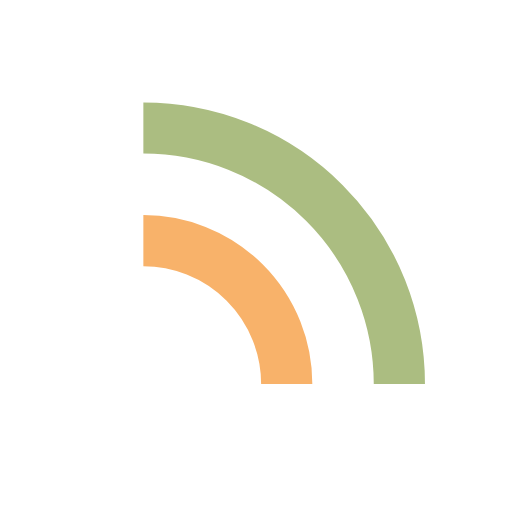
t = 0.00 s
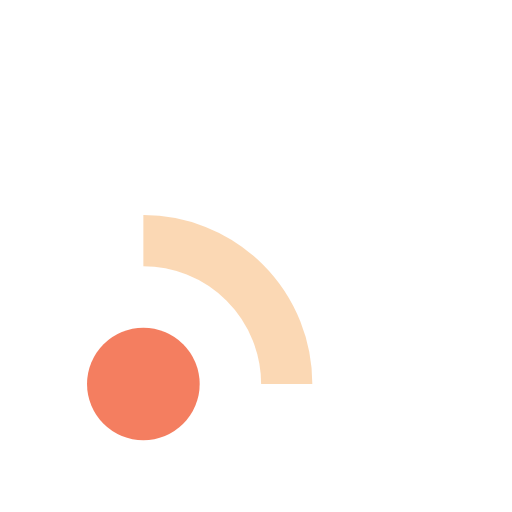
t = 0.20 s
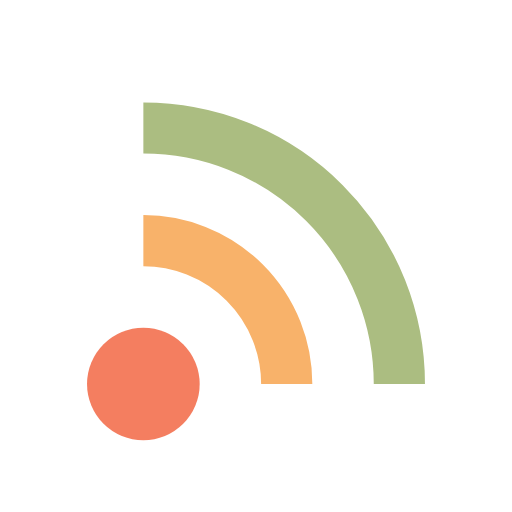
t = 0.40 s
t = 0.60 s: frame unchanged from t = 0.40 s, image omitted
t = 0.80 s: frame unchanged from t = 0.40 s, image omitted
t = 1.00 s: frame unchanged from t = 0.00 s, image omitted

The animated SVG that drew these frames (rendered in a browser with its animation timeline set to each time). Animation: 3 SMIL elements (animate=3); one cycle of 1.20 s, repeats indefinitely.

<svg xmlns="http://www.w3.org/2000/svg" viewBox="0 0 100 100" preserveAspectRatio="xMidYMid" width="200" height="300" style="shape-rendering: auto; display: block; background: rgb(255, 255, 255);" xmlns:xlink="http://www.w3.org/1999/xlink"><g><circle fill="#f47e60" r="11" cy="75" cx="28">
  <animate begin="0s" keyTimes="0;0.2;1" values="0;1;1" dur="1s" repeatCount="indefinite" attributeName="fill-opacity"></animate>
</circle>

<path stroke-width="10" stroke="#f8b26a" fill="none" d="M28 47A28 28 0 0 1 56 75">
  <animate begin="0.1s" keyTimes="0;0.2;1" values="0;1;1" dur="1s" repeatCount="indefinite" attributeName="stroke-opacity"></animate>
</path>
<path stroke-width="10" stroke="#abbd81" fill="none" d="M28 25A50 50 0 0 1 78 75">
  <animate begin="0.2s" keyTimes="0;0.2;1" values="0;1;1" dur="1s" repeatCount="indefinite" attributeName="stroke-opacity"></animate>
</path><g></g></g><!-- [ldio] generated by https://loading.io --></svg>